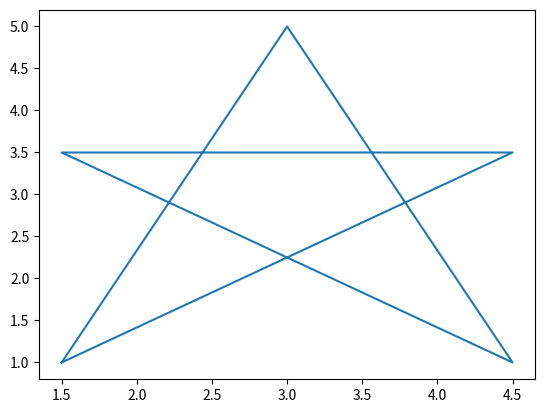

Write Python code to recreate this figure.
import matplotlib.pyplot as plt

plt.figure(1)
plt.plot([1.5, 3, 4.5, 1.5, 4.5, 1.5], [1, 5, 1, 3.5, 3.5, 1])
plt.show()